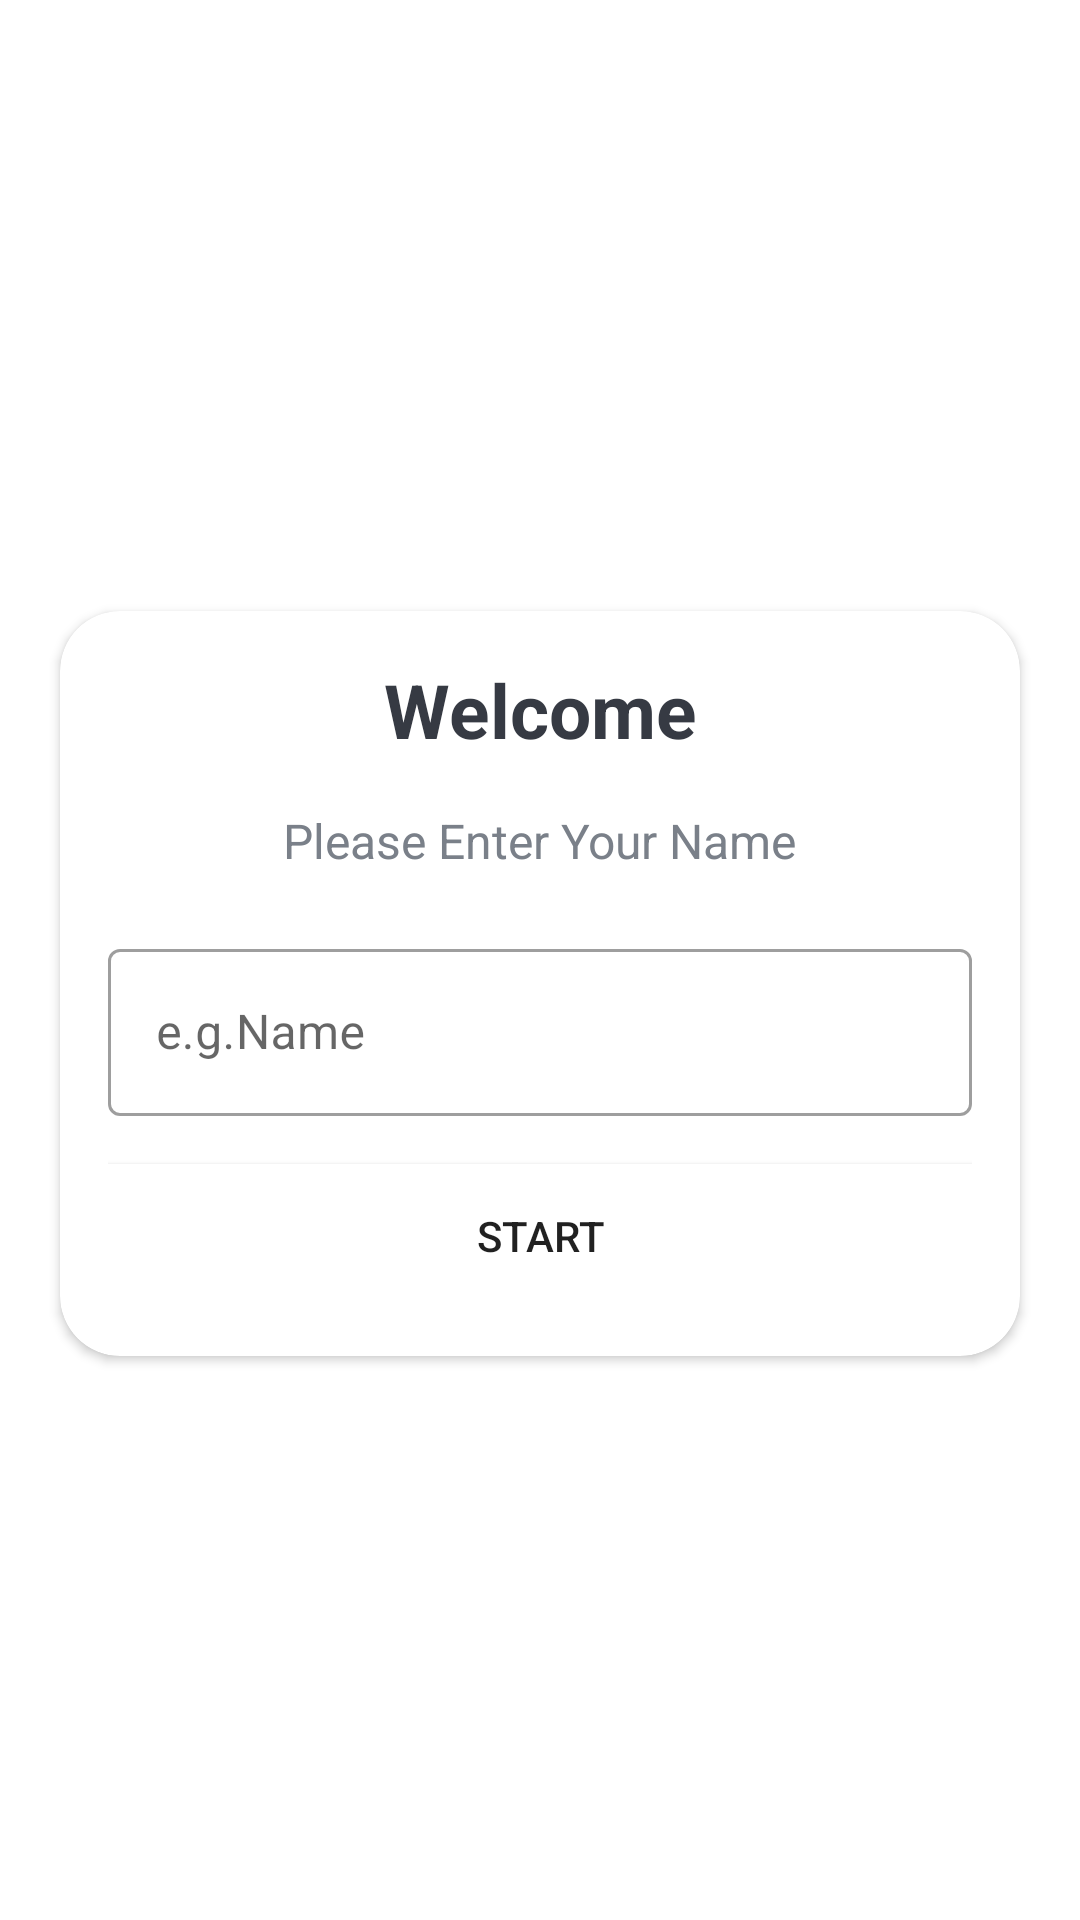

Layout XML and referenced resources for this Android screen:
<!-- AndroidManifest.xml: application theme Theme.QuizApp -->
<!-- res/layout/activity_main.xml -->
<?xml version="1.0" encoding="utf-8"?>
<androidx.constraintlayout.widget.ConstraintLayout xmlns:android="http://schemas.android.com/apk/res/android"
    xmlns:app="http://schemas.android.com/apk/res-auto"
    xmlns:tools="http://schemas.android.com/tools"
    android:layout_width="match_parent"
    android:layout_height="match_parent"
    android:background="@drawable/ic_bg"
    tools:context=".MainActivity">


    <TextView
        android:id="@+id/tv_quizApp"
        android:layout_width="wrap_content"
        android:layout_height="wrap_content"
        android:text="Quiz App!"
        android:textSize="25sp"
        android:textStyle="bold"
        android:textColor="@color/white"
        app:layout_constraintTop_toTopOf="parent"
        app:layout_constraintStart_toStartOf="parent"
        app:layout_constraintEnd_toEndOf="parent"
        android:layout_marginTop="150dp"
        tools:ignore="MissingConstraints" />

    <androidx.cardview.widget.CardView
        android:layout_width="match_parent"
        android:layout_height="wrap_content"
        android:layout_marginTop="20dp"
        android:layout_marginStart="20dp"
        android:layout_marginEnd="20dp"
        app:cardCornerRadius="20dp"
        app:layout_constraintTop_toBottomOf="@id/tv_quizApp"
        app:layout_constraintStart_toStartOf="parent"
        app:layout_constraintEnd_toEndOf="parent"
        android:background="@color/white"
        tools:ignore="MissingConstraints">


        <androidx.constraintlayout.widget.ConstraintLayout
            android:layout_width="match_parent"
            android:layout_height="wrap_content"
            android:layout_margin="16dp">

            <TextView
                android:id="@+id/tv_welcome"
                android:layout_width="wrap_content"
                android:layout_height="wrap_content"
                android:text="Welcome"
                android:textSize="25sp"
                android:textStyle="bold"
                android:textColor="#363A43"
                app:layout_constraintTop_toTopOf="parent"
                app:layout_constraintStart_toStartOf="parent"
                app:layout_constraintEnd_toEndOf="parent" />

            <TextView
                android:id="@+id/tv_enterName"
                android:layout_width="wrap_content"
                android:layout_height="wrap_content"
                android:text="@string/enterName"
                android:textSize="16sp"
                android:textColor="#7A8089"
                android:layout_marginTop="16dp"
                app:layout_constraintStart_toStartOf="parent"
                app:layout_constraintEnd_toEndOf="parent"
                app:layout_constraintTop_toBottomOf="@id/tv_welcome"/>

           <com.google.android.material.textfield.TextInputLayout
               android:id="@+id/et_enterName"
               android:layout_width="match_parent"
               android:layout_height="wrap_content"
               android:layout_marginTop="20dp"
               style="@style/Widget.MaterialComponents.TextInputLayout.OutlinedBox"
               app:layout_constraintStart_toStartOf="parent"
               app:layout_constraintEnd_toEndOf="parent"
               app:layout_constraintTop_toBottomOf="@id/tv_enterName">

               <androidx.appcompat.widget.AppCompatEditText
                   android:layout_width="match_parent"
                   android:layout_height="wrap_content"
                   android:hint="e.g.Name"
                   android:inputType="textCapWords"
                   android:digits="abcdefghijklmnopqrstuvwxyzABCDEFGHIJKLMNOPQRSTUVWXYZ"
                   android:textColor="#363A43"
                   android:textColorHint="#7A8089"/>
           </com.google.android.material.textfield.TextInputLayout>

            <Button
                android:id="@+id/btn_start"
                android:layout_width="match_parent"
                android:layout_height="wrap_content"
                android:layout_marginTop="16dp"
                android:text="Start"
                android:background="@color/design_default_color_background"
                app:layout_constraintStart_toStartOf="parent"
                app:layout_constraintEnd_toEndOf="parent"
                app:layout_constraintTop_toBottomOf="@id/et_enterName"/>
        </androidx.constraintlayout.widget.ConstraintLayout>

    </androidx.cardview.widget.CardView>

</androidx.constraintlayout.widget.ConstraintLayout>
<!-- resources referenced by this layout -->
<resources>
  <string name="enterName">Please Enter Your Name</string>
  <style name="Theme.QuizApp" parent="Theme.MaterialComponents.DayNight.NoActionBar">
          
          <item name="colorPrimary">@color/purple_500</item>
          <item name="colorPrimaryVariant">@color/purple_700</item>
          <item name="colorOnPrimary">@color/white</item>
          
          <item name="colorSecondary">@color/teal_200</item>
          <item name="colorSecondaryVariant">@color/teal_700</item>
          <item name="colorOnSecondary">@color/black</item>
          
          <item name="android:statusBarColor" tools:targetApi="l">?attr/colorPrimaryVariant</item>
  
          <item name="android:windowFullscreen">true</item>
  
  
          
      </style>
  <!-- not gathered from this repository: default colours our renderer supplied (Android Studio template values) -->
  <color name="purple_500">#FF6200EE</color>
  <color name="purple_700">#FF3700B3</color>
  <color name="teal_200">#FF03DAC5</color>
  <color name="teal_700">#FF018786</color>
  <color name="black">#FF000000</color>
  <color name="white">#FFFFFFFF</color>
</resources>
